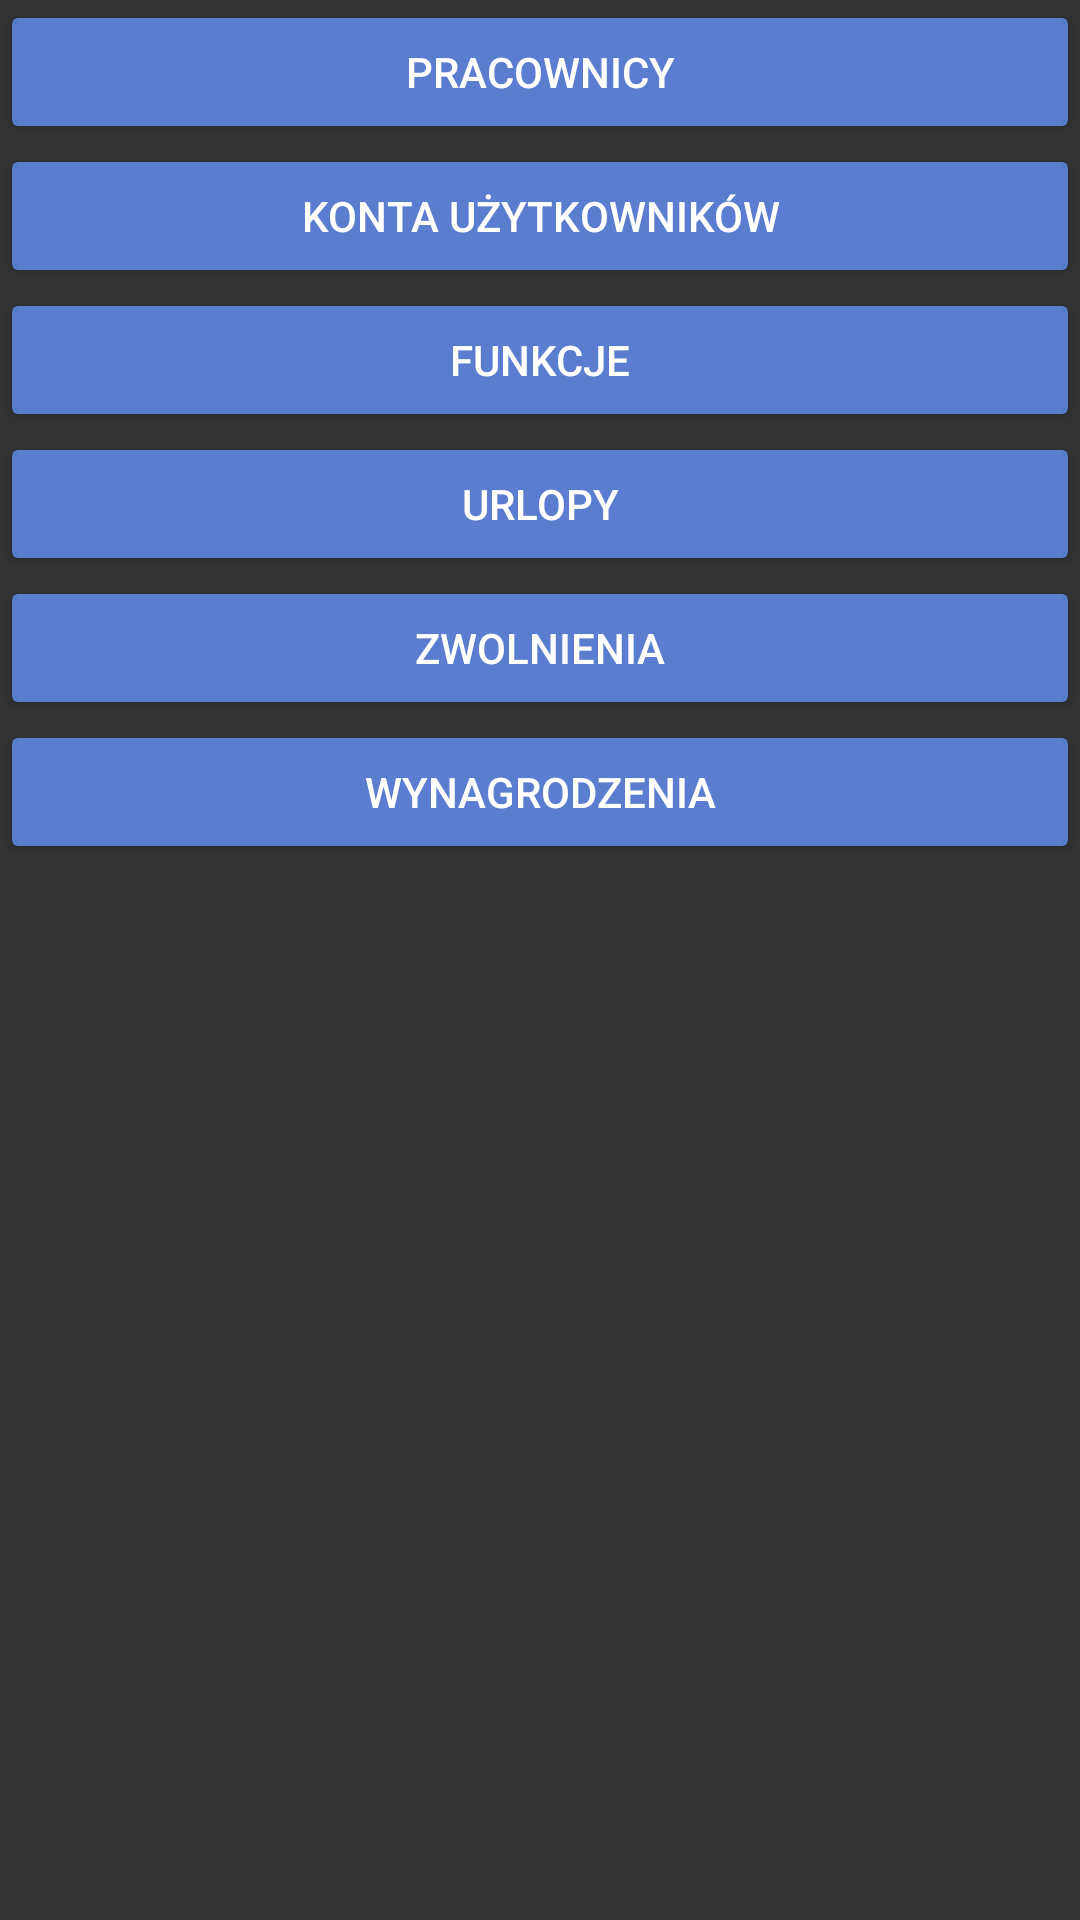

Reconstruct the res/layout file that produces this screen, plus the resources it refers to.
<!-- AndroidManifest.xml: application theme AppTheme -->
<!-- res/layout/strona_startowa_admin.xml -->
<?xml version="1.0" encoding="utf-8"?>
<LinearLayout xmlns:android="http://schemas.android.com/apk/res/android"
    android:orientation="vertical" android:layout_width="match_parent"
    android:layout_height="match_parent">

    <Button
        android:id="@+id/button_pracownicy"
        android:layout_width="match_parent"
        android:layout_height="wrap_content"
        android:text="PRACOWNICY" />

    <Button
        android:id="@+id/button_uzytkownicy"
        android:layout_width="match_parent"
        android:layout_height="wrap_content"
        android:text="konta użytkowników" />

    <Button
        android:id="@+id/button_funkcje"
        android:layout_width="match_parent"
        android:layout_height="wrap_content"
        android:text="funkcje" />

    <Button
        android:id="@+id/button_urlopy"
        android:layout_width="match_parent"
        android:layout_height="wrap_content"
        android:text="urlopy" />

    <Button
        android:id="@+id/button_zwolnienia"
        android:layout_width="match_parent"
        android:layout_height="wrap_content"
        android:text="zwolnienia" />

    <Button
        android:id="@+id/button_wynagrodzenia"
        android:layout_width="match_parent"
        android:layout_height="wrap_content"
        android:text="wynagrodzenia" />

</LinearLayout>
<!-- resources referenced by this layout -->
<resources>
  <style name="AppTheme" parent="Theme.AppCompat.Light.DarkActionBar">
          
          <item name="colorPrimary">@color/white</item>
          <item name="colorPrimaryDark">@color/colorPrimaryDark</item>
          <item name="colorAccent">@color/secondColor</item>
          
          <item name="android:colorButtonNormal">@color/secondColor</item>
          <item name="android:textColor">@color/white</item>
          <item name="android:background">@color/background</item>
      </style>
  <color name="white">#FFFFFF</color>
  <color name="colorPrimaryDark">#00574B</color>
  <color name="secondColor">#5B7DCF</color>
  <color name="background">#333333</color>
</resources>
